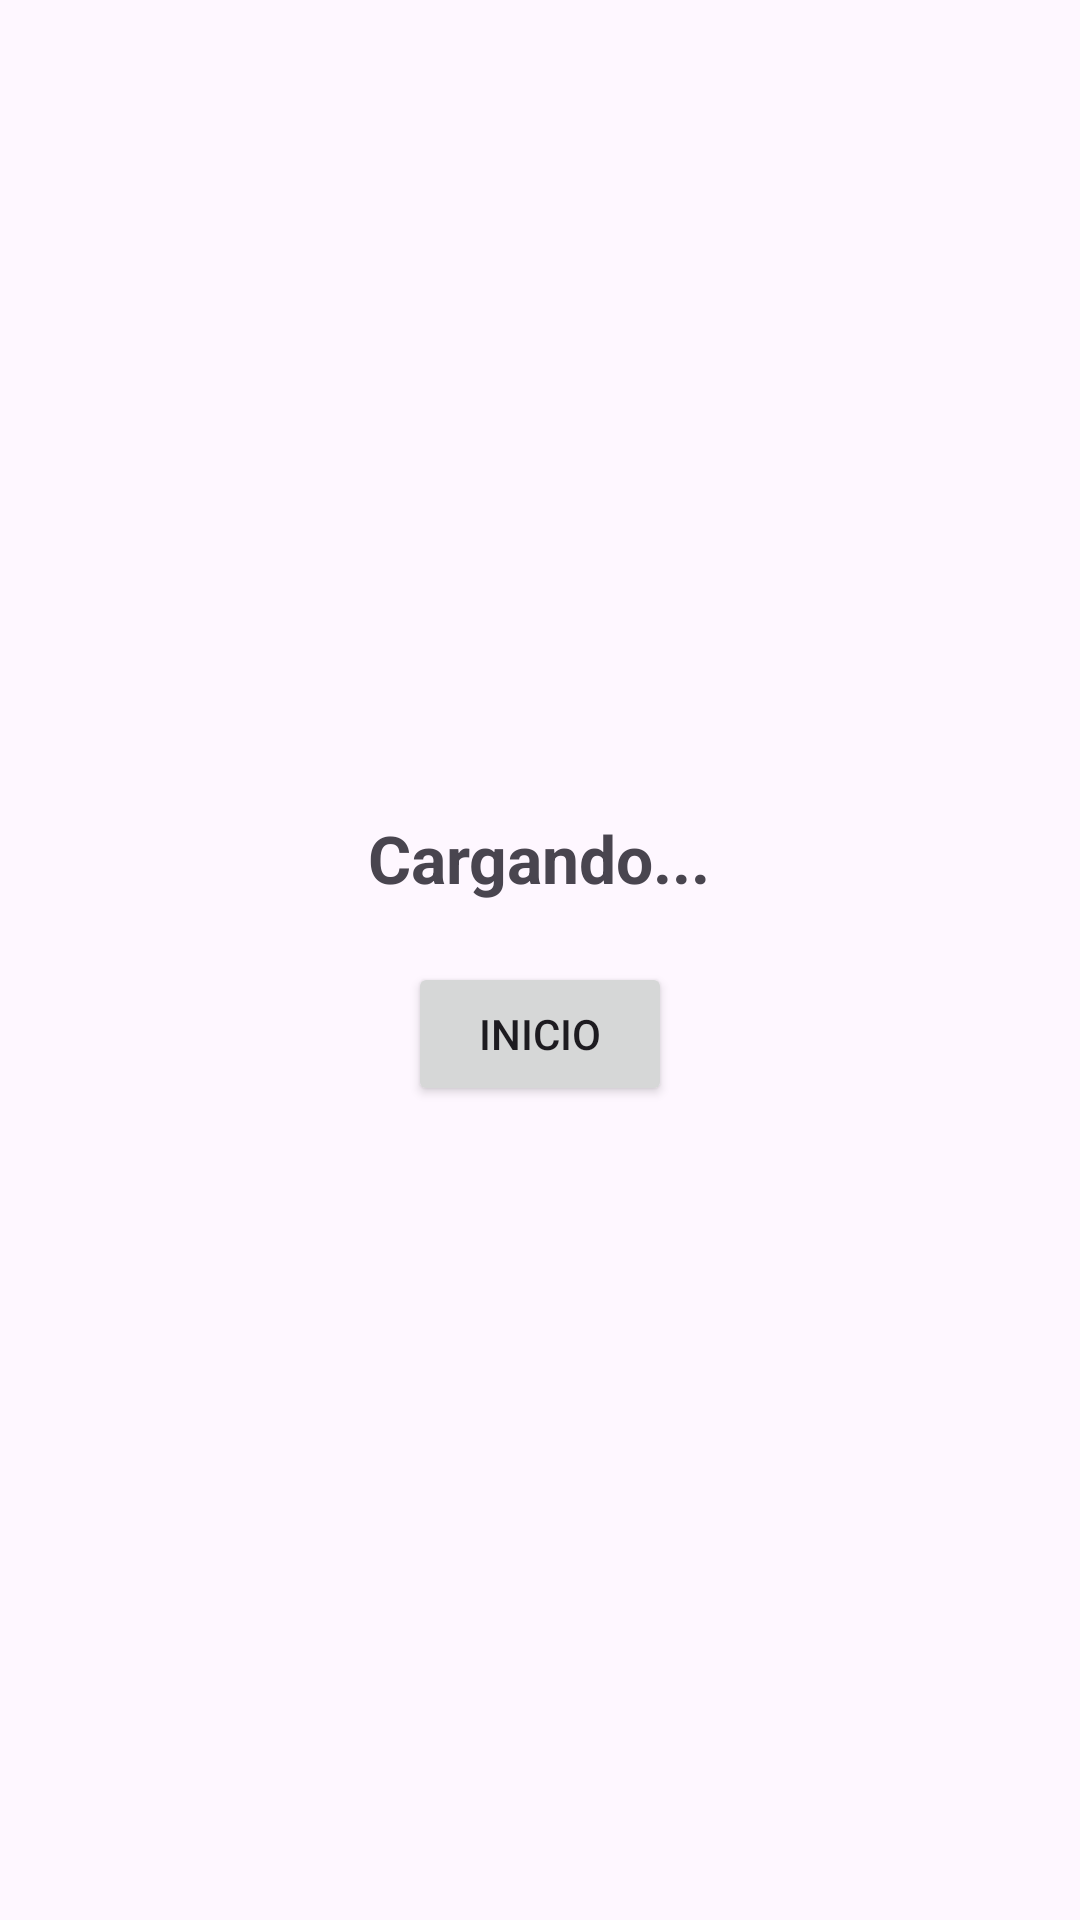

Produce the Android XML layout that renders to this screen, including the resource entries it uses.
<!-- AndroidManifest.xml: application theme Theme.Educaduca_Mobile -->
<!-- res/layout/activity_confirmation.xml -->
<?xml version="1.0" encoding="utf-8"?>
<LinearLayout xmlns:android="http://schemas.android.com/apk/res/android"
    android:layout_width="match_parent"
    android:layout_height="match_parent"
    android:orientation="vertical"
    android:gravity="center"
    android:padding="20dp">

    <TextView
        android:id="@+id/tvMensaje"
        android:layout_width="wrap_content"
        android:layout_height="wrap_content"
        android:text="Cargando..."
        android:textSize="22sp"
        android:textStyle="bold"/>

    <Button
        android:id="@+id/btnInicio"
        android:layout_width="wrap_content"
        android:layout_height="wrap_content"
        android:text="Inicio"
        android:layout_marginTop="20dp"/>

</LinearLayout>
<!-- resources referenced by this layout -->
<resources>
  <style name="Theme.Educaduca_Mobile" parent="Base.Theme.Educaduca_Mobile" />
  <style name="Base.Theme.Educaduca_Mobile" parent="Theme.Material3.DayNight.NoActionBar">
          
          
      </style>
</resources>
